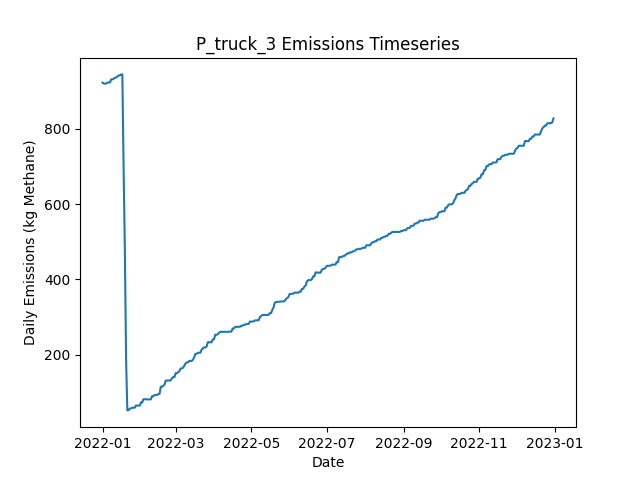

Source data for this figure (header and first rows):
Date, Daily Emissions (Kg Methane), Daily Mitigable Emissions (Kg Methane), Daily Non-Mitigable Emissions (Kg Methan…, Daily Cost ($), Active Leaks, New Leaks, Leaks Repaired, Leaks Naturally Repaired, Leaks Tagged, Daily Repair Cost ($), Daily Natural Repair Cost ($), truck Deployment Cost ($), truck Sites flagged for Follow-Up, truck Leaks tagged for repair, truck Sites Visited, truck Travel Time (Minutes), truck Survey Time (Minutes), OGI_FU Deployment Cost ($), OGI_FU Sites flagged for Follow-Up, OGI_FU Leaks tagged for repair, OGI_FU Sites Visited, OGI_FU Travel Time (Minutes), OGI_FU Survey Time (Minutes)
2022-01-01, 922.6, 922.6, 0, 400, 332, 338, 0, 6, 0.00000, 0.00000, 1200, 400, 0, , 10, 180, 270, 0.00000, , 0, 0, 0, 0
2022-01-02, 920.2, 920.2, 0, 400, 332, 1, 0, 1, 0.00000, 0.00000, 200, 400, 0, , 1, 20, 30, 0.00000, , 0, 0, 0, 0
2022-01-03, 919.9, 919.9, 0, 1000, 331, 0, 0, 1, 58, 0.00000, 200, 0.00000, 9, , 0, 0, 0, 1000, , 58, 3, 120, 360
2022-01-04, 920.2, 920.2, 0, 1000, 332, 1, 0, 0, 53, 0.00000, 0.00000, 0.00000, 1, , 0, 0, 0, 1000, , 53, 3, 120, 360
2022-01-05, 923.1, 923.1, 0, 1000, 334, 2, 0, 0, 62, 0.00000, 0.00000, 0.00000, 0, , 0, 0, 0, 1000, , 62, 3, 120, 360
2022-01-06, 923.1, 923.1, 0, 500, 334, 0, 0, 0, 26, 0.00000, 0.00000, 0.00000, 0, , 0, 0, 0, 500, , 26, 1, 30, 120
2022-01-07, 923.1, 923.1, 0, 0.00000, 334, 0, 0, 0, 0.00000, 0.00000, 0.00000, 0.00000, 0, , 0, 0, 0, 0.00000, , 0, 0, 0, 0
2022-01-08, 931.3, 931.3, 0, 0.00000, 335, 1, 0, 0, 0.00000, 0.00000, 0.00000, 0.00000, 0, , 0, 0, 0, 0.00000, , 0, 0, 0, 0
2022-01-09, 931.3, 931.3, 0, 0.00000, 335, 0, 0, 0, 0.00000, 0.00000, 0.00000, 0.00000, 0, , 0, 0, 0, 0.00000, , 0, 0, 0, 0
2022-01-10, 932.9, 932.9, 0, 0.00000, 336, 1, 0, 0, 0.00000, 0.00000, 0.00000, 0.00000, 0, , 0, 0, 0, 0.00000, , 0, 0, 0, 0
2022-01-11, 935.6, 935.6, 0, 0.00000, 337, 1, 0, 0, 0.00000, 0.00000, 0.00000, 0.00000, 0, , 0, 0, 0, 0.00000, , 0, 0, 0, 0
2022-01-12, 936.3, 936.3, 0, 0.00000, 339, 2, 0, 0, 0.00000, 0.00000, 0.00000, 0.00000, 0, , 0, 0, 0, 0.00000, , 0, 0, 0, 0
2022-01-13, 938.9, 938.9, 0, 0.00000, 340, 1, 0, 0, 0.00000, 0.00000, 0.00000, 0.00000, 0, , 0, 0, 0, 0.00000, , 0, 0, 0, 0
2022-01-14, 941.6, 941.6, 0, 0.00000, 341, 1, 0, 0, 0.00000, 0.00000, 0.00000, 0.00000, 0, , 0, 0, 0, 0.00000, , 0, 0, 0, 0
2022-01-15, 941.8, 941.8, 0, 0.00000, 342, 1, 0, 0, 0.00000, 0.00000, 0.00000, 0.00000, 0, , 0, 0, 0, 0.00000, , 0, 0, 0, 0
2022-01-16, 944.5, 944.5, 0, 0.00000, 343, 1, 0, 0, 0.00000, 0.00000, 0.00000, 0.00000, 0, , 0, 0, 0, 0.00000, , 0, 0, 0, 0
2022-01-17, 944.3, 944.3, 0, 0.00000, 342, 0, 0, 1, 0.00000, 0.00000, 200, 0.00000, 0, , 0, 0, 0, 0.00000, , 0, 0, 0, 0
2022-01-18, 692.7, 692.7, 0, 16400, 260, 1, 82, 1, 0.00000, 16400, 200, 0.00000, 0, , 0, 0, 0, 0.00000, , 0, 0, 0, 0
2022-01-19, 483.5, 483.5, 0, 13000, 195, 0, 65, 0, 0.00000, 13000, 0.00000, 0.00000, 0, , 0, 0, 0, 0.00000, , 0, 0, 0, 0
2022-01-20, 188.1, 188.1, 0, 17600, 107, 0, 88, 0, 0.00000, 17600, 0.00000, 0.00000, 0, , 0, 0, 0, 0.00000, , 0, 0, 0, 0
2022-01-21, 52.29, 52.29, 0, 6600, 74, 1, 33, 1, 0.00000, 6600, 200, 0.00000, 0, , 0, 0, 0, 0.00000, , 0, 0, 0, 0
2022-01-22, 52.73, 52.73, 0, 0.00000, 76, 2, 0, 0, 0.00000, 0.00000, 0.00000, 0.00000, 0, , 0, 0, 0, 0.00000, , 0, 0, 0, 0
2022-01-23, 57.2, 57.2, 0, 0.00000, 79, 3, 0, 0, 0.00000, 0.00000, 0.00000, 0.00000, 0, , 0, 0, 0, 0.00000, , 0, 0, 0, 0
2022-01-24, 57.2, 57.2, 0, 0.00000, 79, 0, 0, 0, 0.00000, 0.00000, 0.00000, 0.00000, 0, , 0, 0, 0, 0.00000, , 0, 0, 0, 0
2022-01-25, 59.66, 59.66, 0, 0.00000, 79, 1, 0, 1, 0.00000, 0.00000, 200, 0.00000, 0, , 0, 0, 0, 0.00000, , 0, 0, 0, 0
2022-01-26, 59.44, 59.44, 0, 0.00000, 79, 1, 0, 1, 0.00000, 0.00000, 200, 0.00000, 0, , 0, 0, 0, 0.00000, , 0, 0, 0, 0
2022-01-27, 59.44, 59.44, 0, 0.00000, 79, 0, 0, 0, 0.00000, 0.00000, 0.00000, 0.00000, 0, , 0, 0, 0, 0.00000, , 0, 0, 0, 0
2022-01-28, 65.25, 65.25, 0, 0.00000, 79, 1, 0, 1, 0.00000, 0.00000, 200, 0.00000, 0, , 0, 0, 0, 0.00000, , 0, 0, 0, 0
2022-01-29, 65.02, 65.02, 0, 0.00000, 78, 0, 0, 1, 0.00000, 0.00000, 200, 0.00000, 0, , 0, 0, 0, 0.00000, , 0, 0, 0, 0
2022-01-30, 65.02, 65.02, 0, 0.00000, 78, 0, 0, 0, 0.00000, 0.00000, 0.00000, 0.00000, 0, , 0, 0, 0, 0.00000, , 0, 0, 0, 0
2022-01-31, 65.02, 65.02, 0, 0.00000, 78, 0, 0, 0, 0.00000, 0.00000, 0.00000, 0.00000, 0, , 0, 0, 0, 0.00000, , 0, 0, 0, 0
2022-02-01, 73.29, 73.29, 0, 0.00000, 79, 1, 0, 0, 0.00000, 0.00000, 0.00000, 0.00000, 0, , 0, 0, 0, 0.00000, , 0, 0, 0, 0
2022-02-02, 73.29, 73.29, 0, 0.00000, 79, 0, 0, 0, 0.00000, 0.00000, 0.00000, 0.00000, 0, , 0, 0, 0, 0.00000, , 0, 0, 0, 0
2022-02-03, 82.01, 82.01, 0, 0.00000, 81, 2, 0, 0, 0.00000, 0.00000, 0.00000, 0.00000, 0, , 0, 0, 0, 0.00000, , 0, 0, 0, 0
2022-02-04, 82.01, 82.01, 0, 0.00000, 81, 0, 0, 0, 0.00000, 0.00000, 0.00000, 0.00000, 0, , 0, 0, 0, 0.00000, , 0, 0, 0, 0
2022-02-05, 82.01, 82.01, 0, 0.00000, 81, 0, 0, 0, 0.00000, 0.00000, 0.00000, 0.00000, 0, , 0, 0, 0, 0.00000, , 0, 0, 0, 0
2022-02-06, 81.56, 81.56, 0, 0.00000, 80, 0, 0, 1, 0.00000, 0.00000, 200, 0.00000, 0, , 0, 0, 0, 0.00000, , 0, 0, 0, 0
2022-02-07, 81.56, 81.56, 0, 0.00000, 80, 0, 0, 0, 0.00000, 0.00000, 0.00000, 0.00000, 0, , 0, 0, 0, 0.00000, , 0, 0, 0, 0
2022-02-08, 81.56, 81.56, 0, 0.00000, 80, 0, 0, 0, 0.00000, 0.00000, 0.00000, 0.00000, 0, , 0, 0, 0, 0.00000, , 0, 0, 0, 0
2022-02-09, 81.56, 81.56, 0, 0.00000, 80, 0, 0, 0, 0.00000, 0.00000, 0.00000, 0.00000, 0, , 0, 0, 0, 0.00000, , 0, 0, 0, 0
2022-02-10, 90.27, 90.27, 0, 0.00000, 82, 2, 0, 0, 0.00000, 0.00000, 0.00000, 0.00000, 0, , 0, 0, 0, 0.00000, , 0, 0, 0, 0
2022-02-11, 90.27, 90.27, 0, 0.00000, 82, 0, 0, 0, 0.00000, 0.00000, 0.00000, 0.00000, 0, , 0, 0, 0, 0.00000, , 0, 0, 0, 0
2022-02-12, 92.95, 92.95, 0, 0.00000, 83, 1, 0, 0, 0.00000, 0.00000, 0.00000, 0.00000, 0, , 0, 0, 0, 0.00000, , 0, 0, 0, 0
2022-02-13, 93.18, 93.18, 0, 0.00000, 84, 1, 0, 0, 0.00000, 0.00000, 0.00000, 0.00000, 0, , 0, 0, 0, 0.00000, , 0, 0, 0, 0
2022-02-14, 93.18, 93.18, 0, 0.00000, 84, 0, 0, 0, 0.00000, 0.00000, 0.00000, 0.00000, 0, , 0, 0, 0, 0.00000, , 0, 0, 0, 0
2022-02-15, 95.86, 95.86, 0, 0.00000, 85, 1, 0, 0, 0.00000, 0.00000, 0.00000, 0.00000, 0, , 0, 0, 0, 0.00000, , 0, 0, 0, 0
2022-02-16, 95.86, 95.86, 0, 0.00000, 85, 0, 0, 0, 0.00000, 0.00000, 0.00000, 0.00000, 0, , 0, 0, 0, 0.00000, , 0, 0, 0, 0
2022-02-17, 115.1, 115.1, 0, 0.00000, 88, 3, 0, 0, 0.00000, 0.00000, 0.00000, 0.00000, 0, , 0, 0, 0, 0.00000, , 0, 0, 0, 0
2022-02-18, 115.1, 115.1, 0, 0.00000, 88, 0, 0, 0, 0.00000, 0.00000, 0.00000, 0.00000, 0, , 0, 0, 0, 0.00000, , 0, 0, 0, 0
2022-02-19, 117.8, 117.8, 0, 0.00000, 89, 1, 0, 0, 0.00000, 0.00000, 0.00000, 0.00000, 0, , 0, 0, 0, 0.00000, , 0, 0, 0, 0
2022-02-20, 120.4, 120.4, 0, 0.00000, 90, 1, 0, 0, 0.00000, 0.00000, 0.00000, 0.00000, 0, , 0, 0, 0, 0.00000, , 0, 0, 0, 0
2022-02-21, 131.4, 131.4, 0, 0.00000, 92, 2, 0, 0, 0.00000, 0.00000, 0.00000, 0.00000, 0, , 0, 0, 0, 0.00000, , 0, 0, 0, 0
2022-02-22, 131.4, 131.4, 0, 0.00000, 92, 0, 0, 0, 0.00000, 0.00000, 0.00000, 0.00000, 0, , 0, 0, 0, 0.00000, , 0, 0, 0, 0
2022-02-23, 131.6, 131.6, 0, 0.00000, 93, 1, 0, 0, 0.00000, 0.00000, 0.00000, 0.00000, 0, , 0, 0, 0, 0.00000, , 0, 0, 0, 0
2022-02-24, 131.8, 131.8, 0, 0.00000, 93, 1, 0, 1, 0.00000, 0.00000, 200, 0.00000, 0, , 0, 0, 0, 0.00000, , 0, 0, 0, 0
2022-02-25, 131.8, 131.8, 0, 0.00000, 93, 0, 0, 0, 0.00000, 0.00000, 0.00000, 0.00000, 0, , 0, 0, 0, 0.00000, , 0, 0, 0, 0
2022-02-26, 137.9, 137.9, 0, 0.00000, 94, 1, 0, 0, 0.00000, 0.00000, 0.00000, 0.00000, 0, , 0, 0, 0, 0.00000, , 0, 0, 0, 0
2022-02-27, 140.5, 140.5, 0, 0.00000, 95, 1, 0, 0, 0.00000, 0.00000, 0.00000, 0.00000, 0, , 0, 0, 0, 0.00000, , 0, 0, 0, 0
2022-02-28, 140.5, 140.5, 0, 0.00000, 95, 0, 0, 0, 0.00000, 0.00000, 0.00000, 0.00000, 0, , 0, 0, 0, 0.00000, , 0, 0, 0, 0
2022-03-01, 151.1, 151.1, 0, 0.00000, 96, 2, 0, 1, 0.00000, 0.00000, 200, 0.00000, 0, , 0, 0, 0, 0.00000, , 0, 0, 0, 0
... 305 more rows
